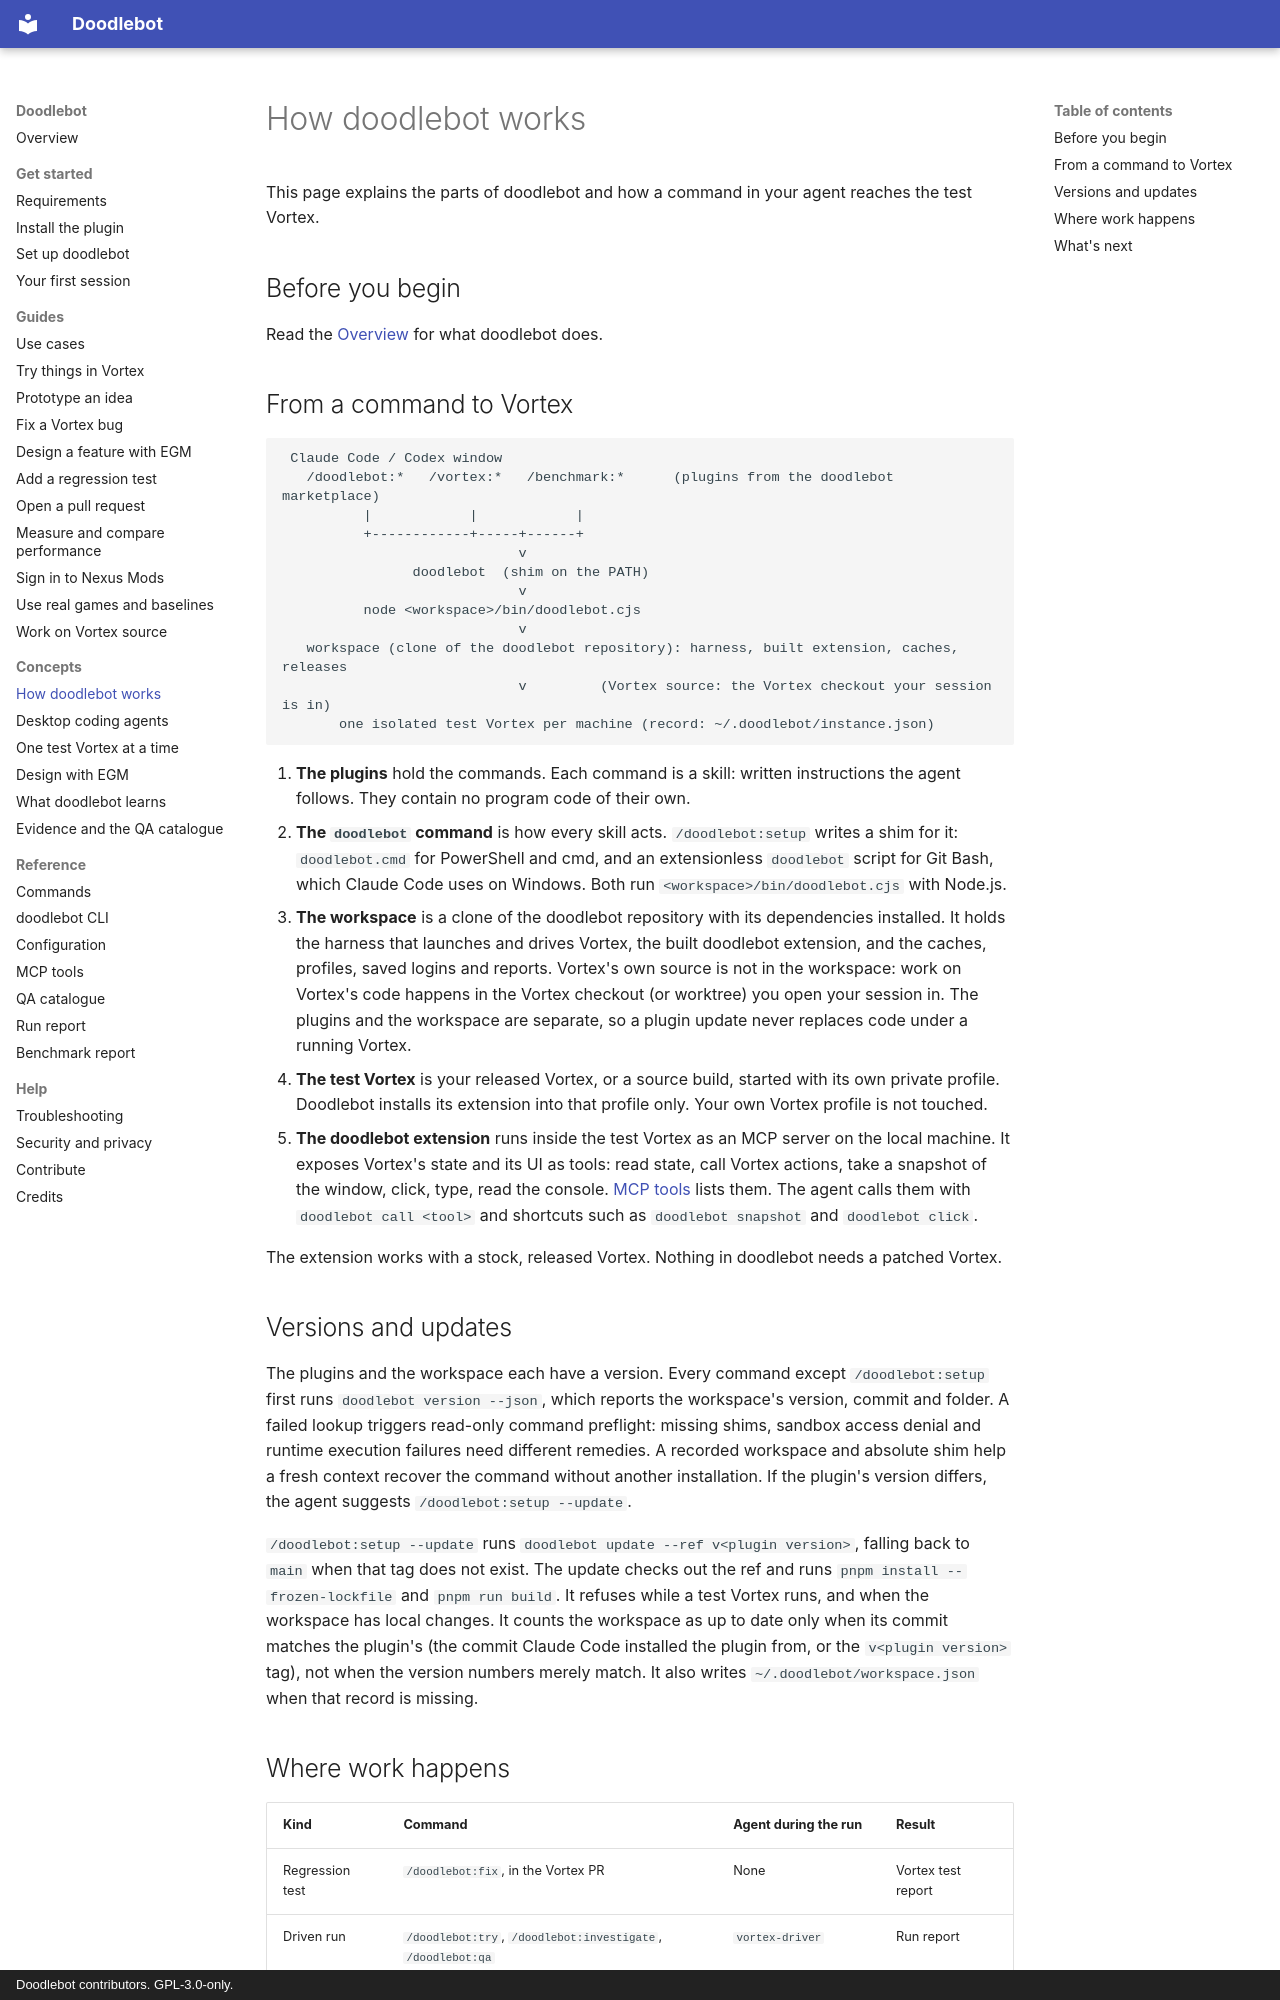

repository: doodlum/vortex-doodlebot · page: concepts/how-it-works/index.html · generator: mkdocs · copyright: Doodlebot contributors. GPL-3.0-only.

# How doodlebot works

This page explains the parts of doodlebot and how a command in your agent reaches the test
Vortex.

## Before you begin

Read the [Overview](../index.md) for what doodlebot does.

## From a command to Vortex

```text
 Claude Code / Codex window
   /doodlebot:*   /vortex:*   /benchmark:*      (plugins from the doodlebot marketplace)
          |            |            |
          +------------+-----+------+
                             v
                doodlebot  (shim on the PATH)
                             v
          node <workspace>/bin/doodlebot.cjs
                             v
   workspace (clone of the doodlebot repository): harness, built extension, caches, releases
                             v         (Vortex source: the Vortex checkout your session is in)
       one isolated test Vortex per machine (record: ~/.doodlebot/instance.json)
```

1. **The plugins** hold the commands. Each command is a skill: written instructions the agent
   follows. They contain no program code of their own.
2. **The `doodlebot` command** is how every skill acts. `/doodlebot:setup` writes a shim for it:
   `doodlebot.cmd` for PowerShell and cmd, and an extensionless `doodlebot` script for Git Bash,
   which Claude Code uses on Windows. Both run `<workspace>/bin/doodlebot.cjs` with Node.js.
3. **The workspace** is a clone of the doodlebot repository with its dependencies installed. It
   holds the harness that launches and drives Vortex, the built doodlebot extension, and the
   caches, profiles, saved logins and reports. Vortex's own source is not in the workspace: work
   on Vortex's code happens in the Vortex checkout (or worktree) you open your session in. The
   plugins and the workspace are separate, so a plugin update never replaces code under a
   running Vortex.
4. **The test Vortex** is your released Vortex, or a source build, started with its own private
   profile. Doodlebot installs its extension into that profile only. Your own Vortex profile is
   not touched.
5. **The doodlebot extension** runs inside the test Vortex as an MCP server on the local
   machine. It exposes Vortex's state and its UI as tools: read state, call Vortex actions, take
   a snapshot of the window, click, type, read the console. [MCP tools](../reference/mcp-tools.md)
   lists them. The agent calls them with `doodlebot call <tool>` and shortcuts such as
   `doodlebot snapshot` and `doodlebot click`.

The extension works with a stock, released Vortex. Nothing in doodlebot needs a patched Vortex.

## Versions and updates

The plugins and the workspace each have a version. Every command except `/doodlebot:setup` first
runs `doodlebot version --json`, which reports the workspace's version, commit and folder.
A failed lookup triggers read-only command preflight: missing shims, sandbox access denial
and runtime execution failures need different remedies. A recorded workspace and absolute
shim help a fresh context recover the command without another installation. If
the plugin's version differs, the agent suggests `/doodlebot:setup --update`.

`/doodlebot:setup --update` runs `doodlebot update --ref v<plugin version>`, falling back to `main` when
that tag does not exist. The update checks out the ref and runs `pnpm install --frozen-lockfile`
and `pnpm run build`. It refuses while a test Vortex runs, and when the workspace has local
changes. It counts the workspace as up to date only when its commit matches the plugin's (the
commit Claude Code installed the plugin from, or the `v<plugin version>` tag), not when the
version numbers merely match. It also writes `~/.doodlebot/workspace.json` when that record is
missing.
